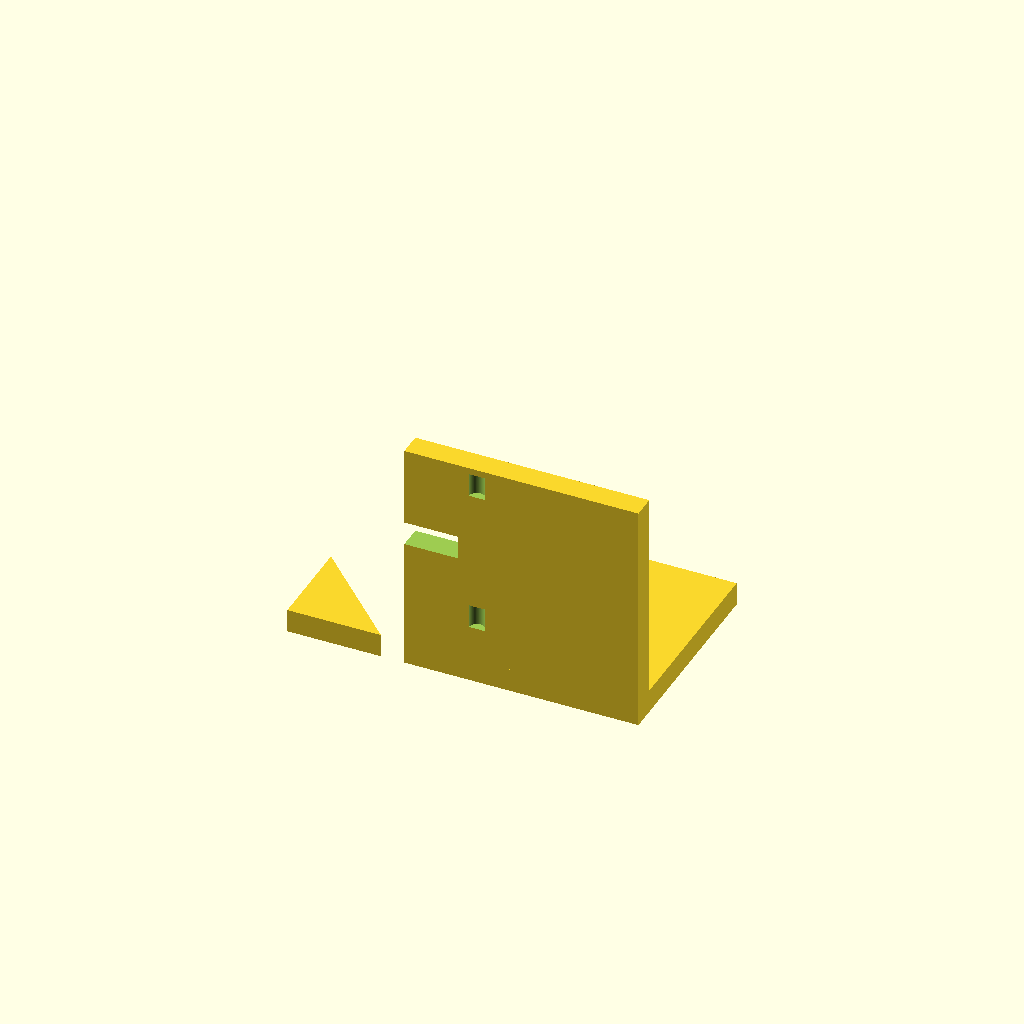
Cell 1: rendered with the file's own defaults.
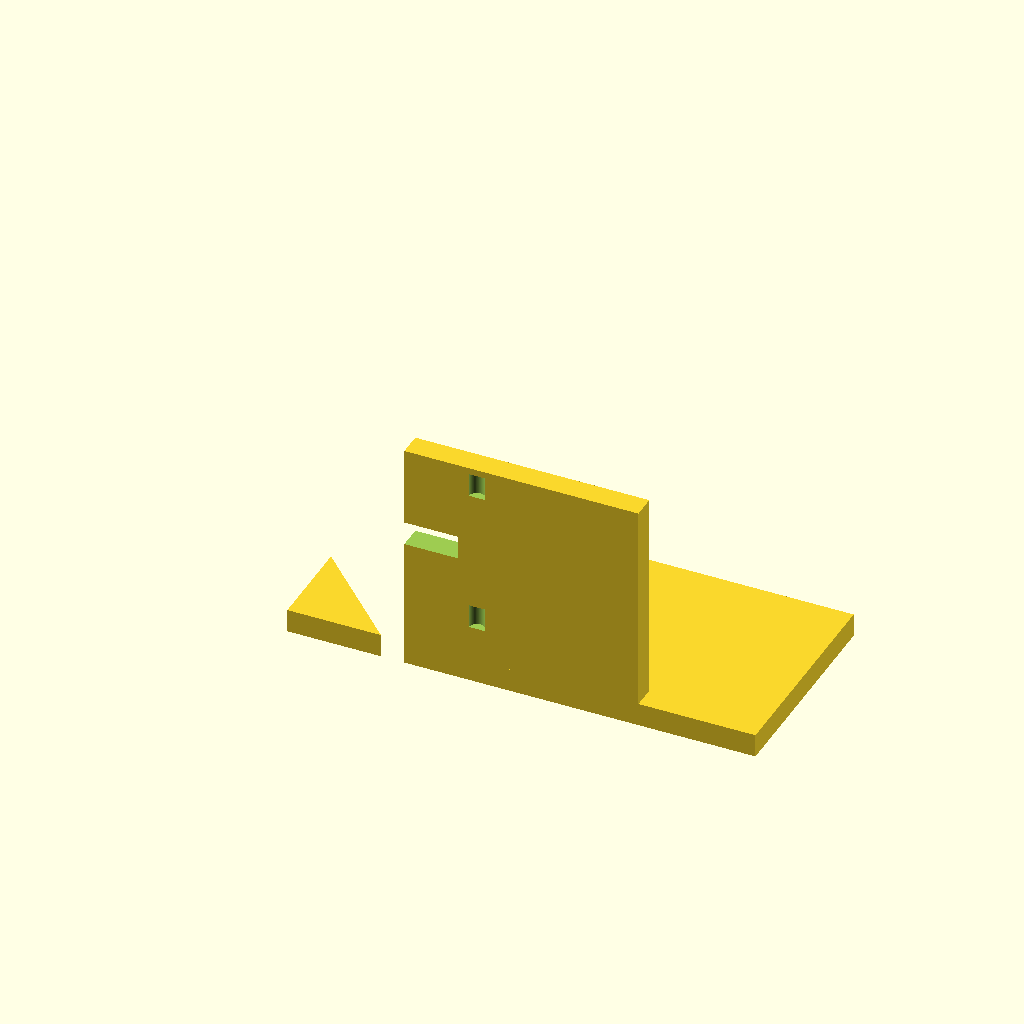
Cell 2: the same model with BASE_X_MIN = -50.
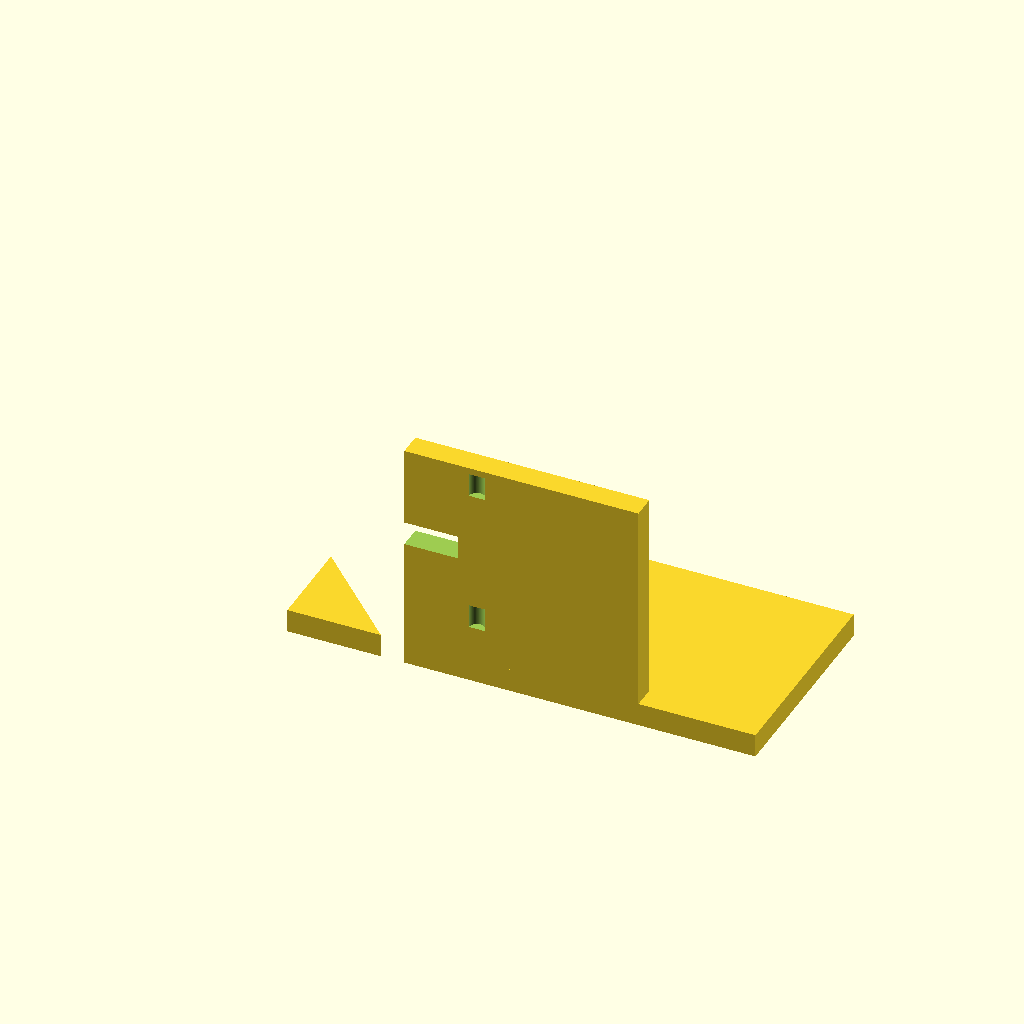
Cell 3: BASE_X_MAX = 50 (everything else at default).
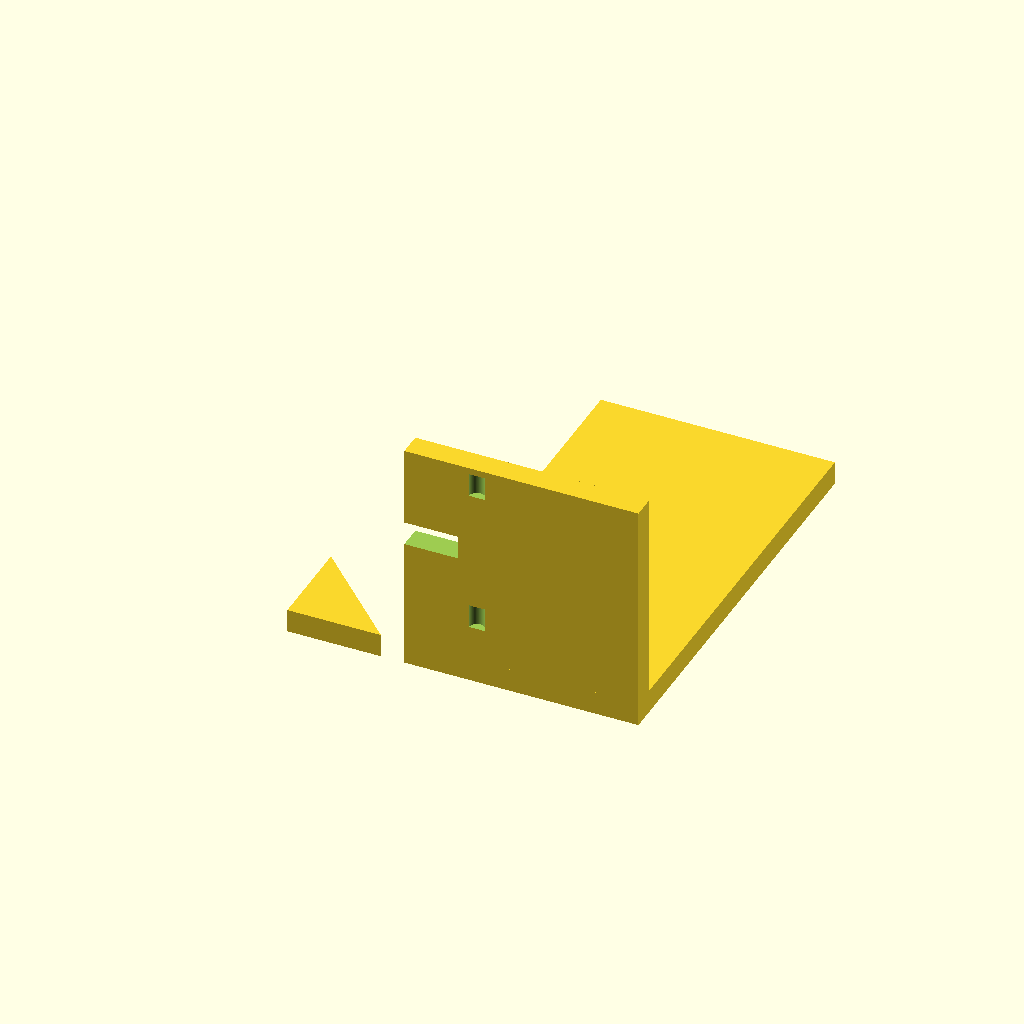
Cell 4: the same model with BASE_Y_MAX = 90.
One fixed orthographic camera (rotation 55°, 0°, 25°; colour scheme Cornfield) for every cell.
OpenSCAD source file bench/results/gpu-base-h0-g13/code/qwen3.5-9b/nema17_motor_bracket_s4_a1.scad:
$fn = 128;

// --- Base Plate Dimensions ---
// X range: -25 to 25 (Width = 50)
// Y range: 0 to 45 (Depth = 45)
// Z range: 0 to 5 (Thickness = 5)
BASE_X_MIN = -25;
BASE_X_MAX = 25;
BASE_Y_MIN = 0;
BASE_Y_MAX = 45;
BASE_Z_MAX = 5;

// --- Base Plate Holes (M4) ---
// Position: x = -17, y = 30 and x = 17, y = 30
// Diameter: 4.5 mm
BASE_HOLE_X_1 = -17;
BASE_HOLE_Y_1 = 30;
BASE_HOLE_X_2 = 17;
BASE_HOLE_Y_2 = 30;
BASE_HOLE_DIAMETER = 4.5;

// --- Vertical Motor Plate Dimensions ---
// X range: -25 to 25 (Width = 50)
// Y range: 0 to 5 (Depth = 5)
// Z range: 0 to 50 (Height = 50)
// Stands on the back edge of the base (y=0 to y=5)
MOTOR_X_MIN = -25;
MOTOR_X_MAX = 25;
MOTOR_Y_MAX = 5;
MOTOR_Z_MAX = 50;

// --- Motor Plate Boss Hole ---
// Diameter: 23 mm
// Centre: x = 0, z = 28
// Cut along Y axis (through the plate)
BOSS_HOLE_DIAMETER = 23;
BOSS_HOLE_X = 0;
BOSS_HOLE_Z = 28;

// --- Motor Plate Screw Holes (M3) ---
// Diameter: 3.4 mm
// Pattern: 31 mm square, centred on boss hole (x=0, z=28)
// 4 holes total
SCREW_HOLE_DIAMETER = 3.4;
SCREW_PATTERN_SIZE = 31;

// --- Gusset Dimensions ---
// Thickness: 5 mm (same as base)
// Location: Left (x=-25 to -20) and Right (x=20 to 25)
// Shape: Right triangle in YZ plane
// Legs: 20 mm along +Y, 20 mm along +Z
// Right-angle corner at y=5, z=5
GUSSET_THICKNESS = 5;
GUSSET_Y_LEG = 20;
GUSSET_Z_LEG = 20;
GUSSET_CORNER_Y = 5;
GUSSET_CORNER_Z = 5;
GUSSET_LEFT_X_MIN = -25;
GUSSET_LEFT_X_MAX = -20;
GUSSET_RIGHT_X_MIN = 20;
GUSSET_RIGHT_X_MAX = 25;

// --- Construction ---

difference() {
    union() {
        // 1. Base Plate
        translate([0, 0, 0]) {
            cube([
                BASE_X_MAX - BASE_X_MIN,
                BASE_Y_MAX - BASE_Y_MIN,
                BASE_Z_MAX
            ]);
        }

        // 2. Vertical Motor Plate
        translate([0, 0, 0]) {
            cube([
                MOTOR_X_MAX - MOTOR_X_MIN,
                MOTOR_Y_MAX,
                MOTOR_Z_MAX
            ]);
        }

        // 3. Left Gusset
        // Right triangle in YZ plane, extruded along X
        // Vertices relative to corner (5,5): (0,0), (20,0), (0,20)
        // Extruded from x = -25 to -20
        translate([GUSSET_LEFT_X_MIN, 0, 0]) {
            linear_extrude(height = GUSSET_THICKNESS) {
                polygon([
                    [0, 0],
                    [GUSSET_Y_LEG, 0],
                    [0, GUSSET_Z_LEG]
                ]);
            }
        }

        // 4. Right Gusset
        // Extruded from x = 20 to 25
        translate([GUSSET_RIGHT_X_MIN, 0, 0]) {
            linear_extrude(height = GUSSET_THICKNESS) {
                polygon([
                    [0, 0],
                    [GUSSET_Y_LEG, 0],
                    [0, GUSSET_Z_LEG]
                ]);
            }
        }
    }

    // Cut Holes (Base Plate)
    // Hole 1 at x = -17
    translate([BASE_HOLE_X_1, BASE_HOLE_Y_1, 0]) {
        cylinder(h = BASE_Z_MAX + 0.1, d = BASE_HOLE_DIAMETER);
    }
    // Hole 2 at x = 17
    translate([BASE_HOLE_X_2, BASE_HOLE_Y_2, 0]) {
        cylinder(h = BASE_Z_MAX + 0.1, d = BASE_HOLE_DIAMETER);
    }

    // Cut Boss Hole (Motor Plate)
    // Centre at x=0, z=28. Extends through the plate (y=0 to y=5).
    translate([BOSS_HOLE_X, 0, BOSS_HOLE_Z]) {
        cylinder(h = MOTOR_Y_MAX + 0.1, d = BOSS_HOLE_DIAMETER);
    }

    // Cut Screw Holes (Motor Plate)
    // 4 holes on 31mm square pattern centred at (0, 28)
    // Square side = 31, so half-side = 15.5
    // Coordinates: x = +/- 15.5, z = 28 +/- 15.5
    for (i = [-1, 1]) {
        for (j = [-1, 1]) {
            translate([
                i * (SCREW_PATTERN_SIZE / 2),
                0,
                BOSS_HOLE_Z + j * (SCREW_PATTERN_SIZE / 2)
            ]) {
                cylinder(h = MOTOR_Y_MAX + 0.1, d = SCREW_HOLE_DIAMETER);
            }
        }
    }
}
Parameter table extracted from the source (name, type, default, range or options):
BASE_X_MIN: number, default -25
BASE_X_MAX: number, default 25
BASE_Y_MIN: number, default 0
BASE_Y_MAX: number, default 45
BASE_Z_MAX: number, default 5
BASE_HOLE_X_1: number, default -17
BASE_HOLE_Y_1: number, default 30
BASE_HOLE_X_2: number, default 17
BASE_HOLE_Y_2: number, default 30
BASE_HOLE_DIAMETER: number, default 4.5
MOTOR_X_MIN: number, default -25
MOTOR_X_MAX: number, default 25
MOTOR_Y_MAX: number, default 5
MOTOR_Z_MAX: number, default 50
BOSS_HOLE_DIAMETER: number, default 23
BOSS_HOLE_X: number, default 0
BOSS_HOLE_Z: number, default 28
SCREW_HOLE_DIAMETER: number, default 3.4
SCREW_PATTERN_SIZE: number, default 31
GUSSET_THICKNESS: number, default 5
GUSSET_Y_LEG: number, default 20
GUSSET_Z_LEG: number, default 20
GUSSET_CORNER_Y: number, default 5
GUSSET_CORNER_Z: number, default 5
GUSSET_LEFT_X_MIN: number, default -25
GUSSET_LEFT_X_MAX: number, default -20
GUSSET_RIGHT_X_MIN: number, default 20
GUSSET_RIGHT_X_MAX: number, default 25
